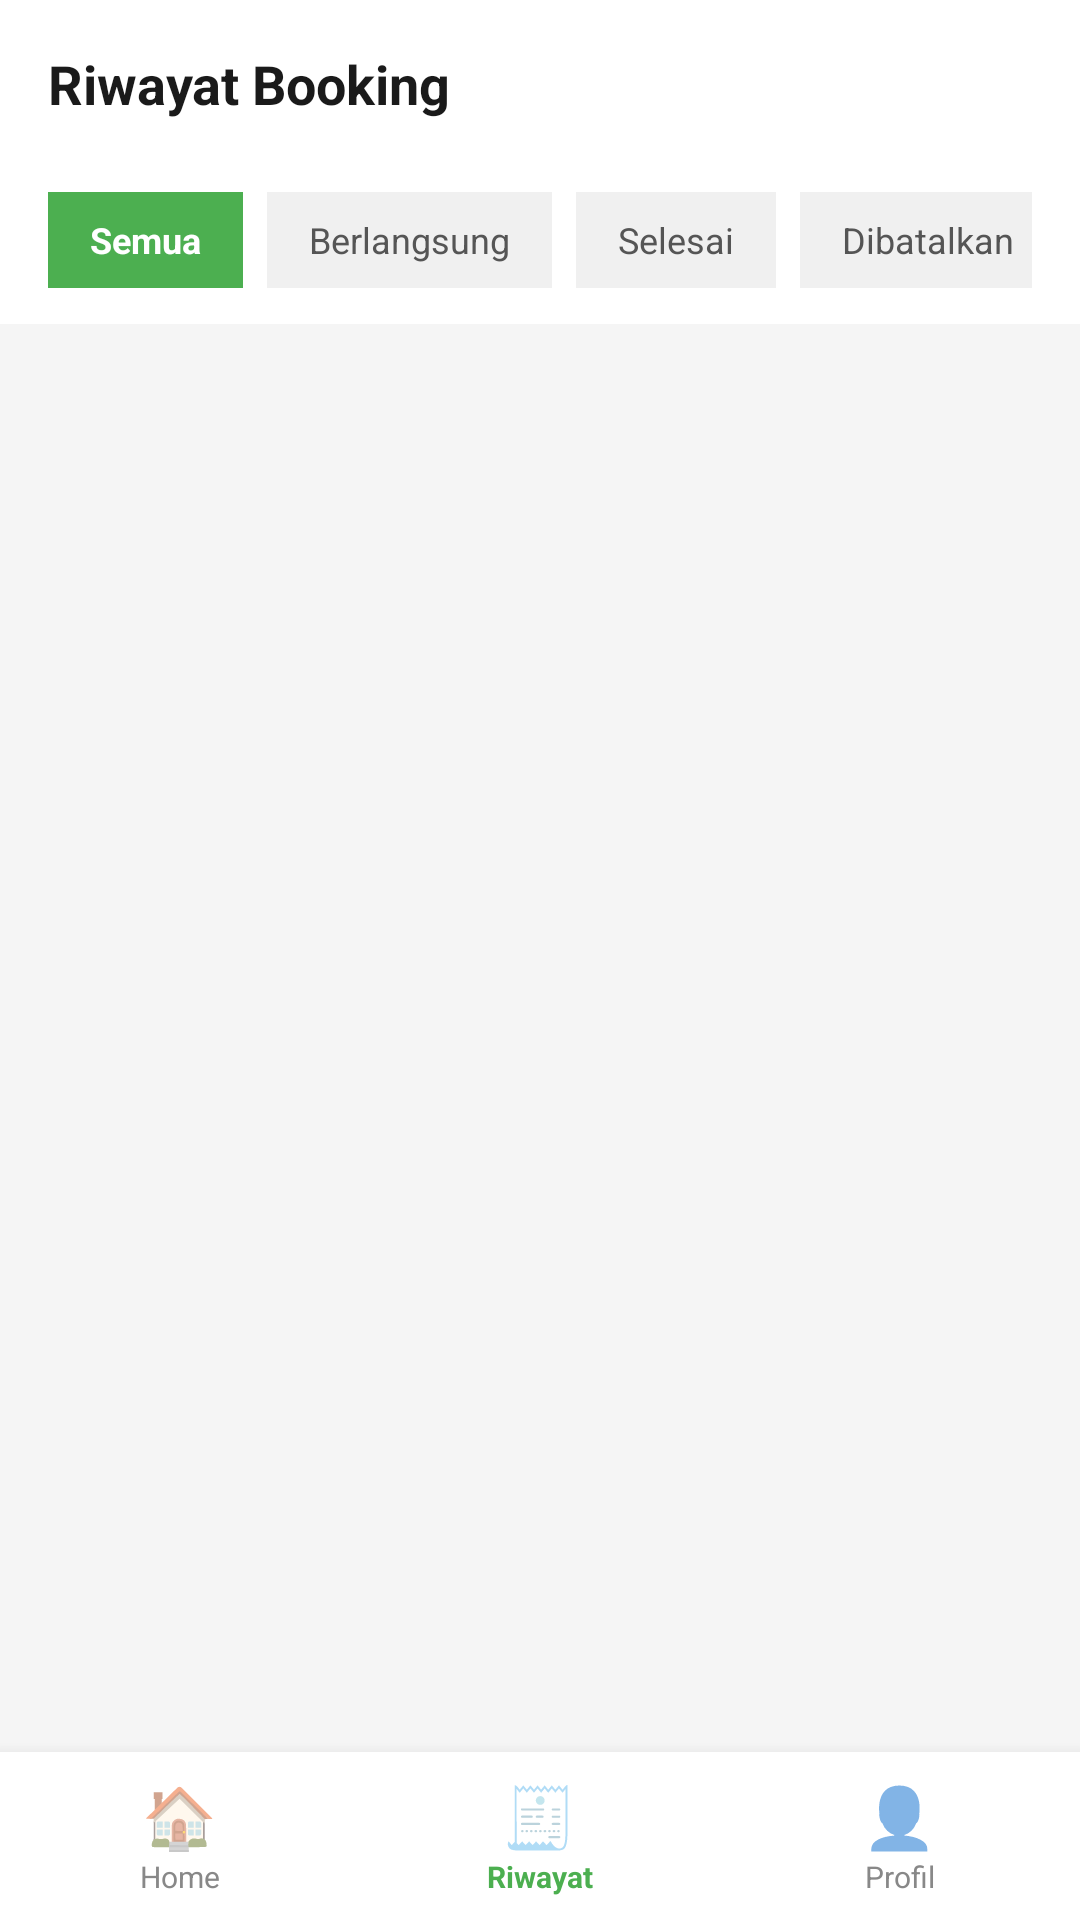

Produce the Android XML layout that renders to this screen, including the resource entries it uses.
<!-- AndroidManifest.xml: application theme Theme.AppCompat.Light.NoActionBar -->
<!-- res/layout/activity_history.xml -->
<?xml version="1.0" encoding="utf-8"?>
<LinearLayout
    xmlns:android="http://schemas.android.com/apk/res/android"
    android:layout_width="match_parent"
    android:layout_height="match_parent"
    android:orientation="vertical"
    android:background="#F5F5F5">


    <LinearLayout
        android:layout_width="match_parent"
        android:layout_height="56dp"
        android:orientation="horizontal"
        android:gravity="center_vertical"
        android:background="#FFFFFF"
        android:paddingStart="16dp"
        android:paddingEnd="16dp">

        <TextView
            android:layout_width="match_parent"
            android:layout_height="wrap_content"
            android:text="Riwayat Booking"
            android:textSize="18sp"
            android:textStyle="bold"
            android:textColor="#1A1A1A"/>
    </LinearLayout>


    <HorizontalScrollView
        android:layout_width="match_parent"
        android:layout_height="wrap_content"
        android:background="#FFFFFF"
        android:paddingStart="16dp"
        android:paddingEnd="16dp"
        android:paddingBottom="12dp"
        android:paddingTop="8dp"
        android:scrollbars="none">

        <LinearLayout
            android:layout_width="wrap_content"
            android:layout_height="wrap_content"
            android:orientation="horizontal">

            <TextView
                android:id="@+id/tabSemua"
                android:layout_width="wrap_content"
                android:layout_height="32dp"
                android:text="Semua"
                android:textSize="12sp"
                android:textStyle="bold"
                android:textColor="#FFFFFF"
                android:background="#4CAF50"
                android:paddingStart="14dp"
                android:paddingEnd="14dp"
                android:gravity="center"
                android:layout_marginEnd="8dp"/>

            <TextView
                android:id="@+id/tabBerlangsung"
                android:layout_width="wrap_content"
                android:layout_height="32dp"
                android:text="Berlangsung"
                android:textSize="12sp"
                android:textColor="#555555"
                android:background="#F0F0F0"
                android:paddingStart="14dp"
                android:paddingEnd="14dp"
                android:gravity="center"
                android:layout_marginEnd="8dp"/>

            <TextView
                android:id="@+id/tabSelesai"
                android:layout_width="wrap_content"
                android:layout_height="32dp"
                android:text="Selesai"
                android:textSize="12sp"
                android:textColor="#555555"
                android:background="#F0F0F0"
                android:paddingStart="14dp"
                android:paddingEnd="14dp"
                android:gravity="center"
                android:layout_marginEnd="8dp"/>

            <TextView
                android:id="@+id/tabDibatalkan"
                android:layout_width="wrap_content"
                android:layout_height="32dp"
                android:text="Dibatalkan"
                android:textSize="12sp"
                android:textColor="#555555"
                android:background="#F0F0F0"
                android:paddingStart="14dp"
                android:paddingEnd="14dp"
                android:gravity="center"/>
        </LinearLayout>
    </HorizontalScrollView>


    <TextView
        android:id="@+id/tvEmpty"
        android:layout_width="match_parent"
        android:layout_height="wrap_content"
        android:text="Belum ada riwayat booking"
        android:textSize="14sp"
        android:textColor="#AAAAAA"
        android:gravity="center"
        android:layout_marginTop="60dp"
        android:visibility="gone"/>

    <androidx.recyclerview.widget.RecyclerView
        android:id="@+id/rvBookings"
        android:layout_width="match_parent"
        android:layout_height="0dp"
        android:layout_weight="1"
        android:paddingStart="16dp"
        android:paddingEnd="16dp"
        android:paddingTop="12dp"
        android:clipToPadding="false"/>


    <LinearLayout
        android:layout_width="match_parent"
        android:layout_height="56dp"
        android:orientation="horizontal"
        android:background="#FFFFFF"
        android:elevation="8dp">

        <LinearLayout android:id="@+id/navHome" android:layout_width="0dp" android:layout_height="match_parent" android:layout_weight="1" android:orientation="vertical" android:gravity="center">
            <TextView android:layout_width="wrap_content" android:layout_height="wrap_content" android:text="🏠" android:textSize="20sp"/>
            <TextView android:layout_width="wrap_content" android:layout_height="wrap_content" android:text="Home" android:textSize="10sp" android:textColor="#888888"/>
        </LinearLayout>

        <LinearLayout android:id="@+id/navHistory" android:layout_width="0dp" android:layout_height="match_parent" android:layout_weight="1" android:orientation="vertical" android:gravity="center">
            <TextView android:layout_width="wrap_content" android:layout_height="wrap_content" android:text="🧾" android:textSize="20sp"/>
            <TextView android:layout_width="wrap_content" android:layout_height="wrap_content" android:text="Riwayat" android:textSize="10sp" android:textColor="#4CAF50" android:textStyle="bold"/>
        </LinearLayout>

        <LinearLayout android:id="@+id/navProfile" android:layout_width="0dp" android:layout_height="match_parent" android:layout_weight="1" android:orientation="vertical" android:gravity="center">
            <TextView android:layout_width="wrap_content" android:layout_height="wrap_content" android:text="👤" android:textSize="20sp"/>
            <TextView android:layout_width="wrap_content" android:layout_height="wrap_content" android:text="Profil" android:textSize="10sp" android:textColor="#888888"/>
        </LinearLayout>
    </LinearLayout>
</LinearLayout>
<!-- resources referenced by this layout -->
<resources>

</resources>
